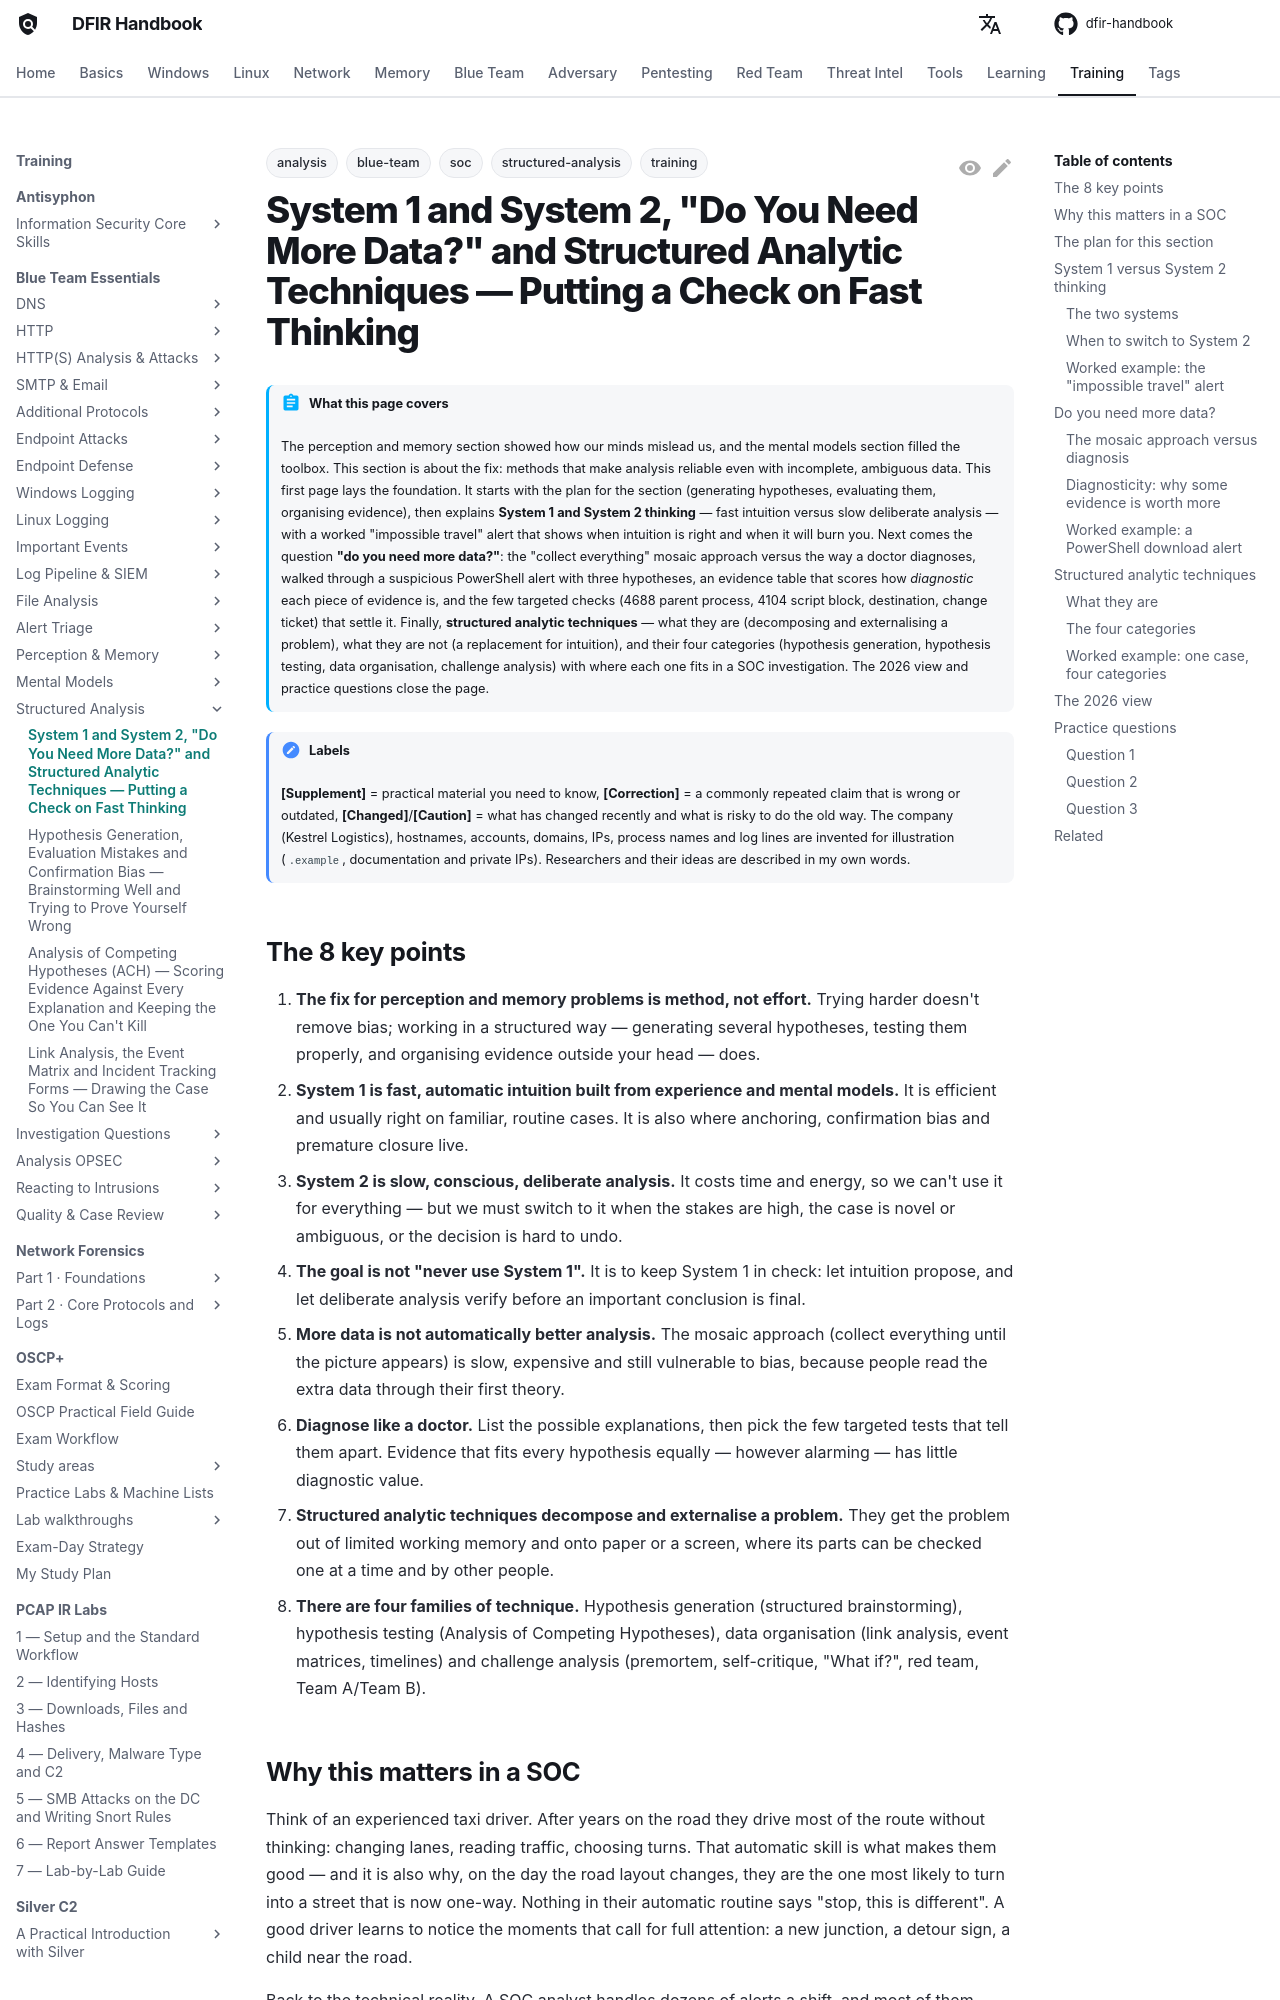

repository: DFIDwiz-sketch/dfir-handbook · page: training/blue-team-essentials/structured-analysis/system1-2-sat/index.html · generator: mkdocs

---
title: "System 1 and System 2, \"Do You Need More Data?\" and Structured Analytic Techniques — Putting a Check on Fast Thinking"
tags:
  - training
  - blue-team
  - soc
  - analysis
  - structured-analysis
---

# System 1 and System 2, "Do You Need More Data?" and Structured Analytic Techniques — Putting a Check on Fast Thinking { #system1-2-sat }

!!! abstract "What this page covers"
    The perception and memory section showed how our minds mislead us, and the mental models section filled the toolbox. This section is about the fix: methods that make analysis reliable even with incomplete, ambiguous data. This first page lays the foundation. It starts with the plan for the section (generating hypotheses, evaluating them, organising evidence), then explains **System 1 and System 2 thinking** — fast intuition versus slow deliberate analysis — with a worked "impossible travel" alert that shows when intuition is right and when it will burn you. Next comes the question **"do you need more data?"**: the "collect everything" mosaic approach versus the way a doctor diagnoses, walked through a suspicious PowerShell alert with three hypotheses, an evidence table that scores how *diagnostic* each piece of evidence is, and the few targeted checks (4688 parent process, 4104 script block, destination, change ticket) that settle it. Finally, **structured analytic techniques** — what they are (decomposing and externalising a problem), what they are not (a replacement for intuition), and their four categories (hypothesis generation, hypothesis testing, data organisation, challenge analysis) with where each one fits in a SOC investigation. The 2026 view and practice questions close the page.

!!! note "Labels"
    **[Supplement]** = practical material you need to know, **[Correction]** = a commonly repeated claim that is wrong or outdated, **[Changed]**/**[Caution]** = what has changed recently and what is risky to do the old way. The company (Kestrel Logistics), hostnames, accounts, domains, IPs, process names and log lines are invented for illustration (`.example`, documentation and private IPs). Researchers and their ideas are described in my own words.

## The 8 key points { #key-points }

1. **The fix for perception and memory problems is method, not effort.** Trying harder doesn't remove bias; working in a structured way — generating several hypotheses, testing them properly, and organising evidence outside your head — does.
2. **System 1 is fast, automatic intuition built from experience and mental models.** It is efficient and usually right on familiar, routine cases. It is also where anchoring, confirmation bias and premature closure live.
3. **System 2 is slow, conscious, deliberate analysis.** It costs time and energy, so we can't use it for everything — but we must switch to it when the stakes are high, the case is novel or ambiguous, or the decision is hard to undo.
4. **The goal is not "never use System 1".** It is to keep System 1 in check: let intuition propose, and let deliberate analysis verify before an important conclusion is final.
5. **More data is not automatically better analysis.** The mosaic approach (collect everything until the picture appears) is slow, expensive and still vulnerable to bias, because people read the extra data through their first theory.
6. **Diagnose like a doctor.** List the possible explanations, then pick the few targeted tests that tell them apart. Evidence that fits every hypothesis equally — however alarming — has little diagnostic value.
7. **Structured analytic techniques decompose and externalise a problem.** They get the problem out of limited working memory and onto paper or a screen, where its parts can be checked one at a time and by other people.
8. **There are four families of technique.** Hypothesis generation (structured brainstorming), hypothesis testing (Analysis of Competing Hypotheses), data organisation (link analysis, event matrices, timelines) and challenge analysis (premortem, self-critique, "What if?", red team, Team A/Team B).
